Run: headless pygame with SDL's dummy video driver; simulated clock (each Clock.tick advances the game by its frame time, no real sleeping); random seed 0; keys injected as events and as key.get_pressed() state; mouse plan: one left click at the window centre at the start of phase 2, then a move to the lower-right quarter at the start of phase 3.
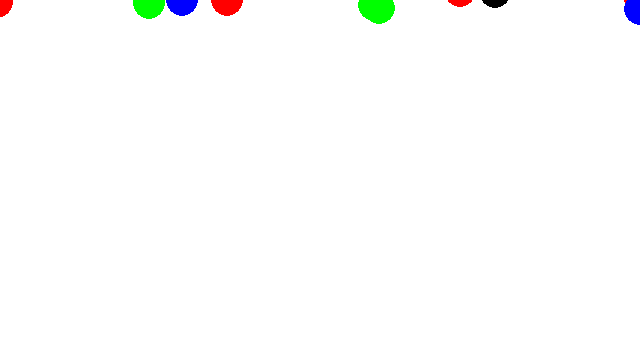
Frame 1 of 4 · flips 1–60 · no input
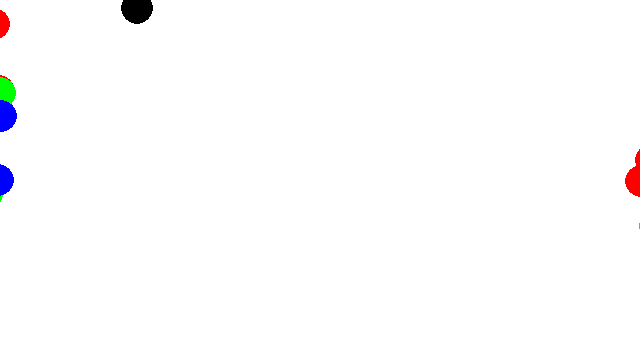
Frame 2 of 4 · flips 61–180 · clicked the window centre · tapped SPACE, RETURN · held RIGHT (→), D
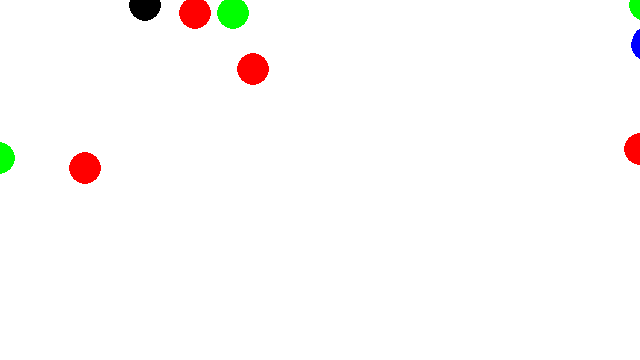
Frame 3 of 4 · flips 181–300 · moved the mouse to the lower-right quarter · held DOWN (↓), S
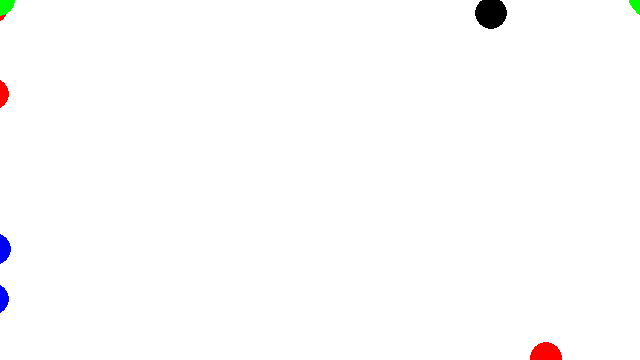
Frame 4 of 4 · flips 301–420 · held LEFT (←), A, UP (↑), W

The pygame program that drew these frames:

__author__ = 'Topper121'


import pygame
import math
import random
# Define some colors
BLACK = (0, 0, 0)
WHITE = (255, 255, 255)
GREEN = (0, 255, 0)
RED = (255, 0, 0)
BLUE = (0, 0, 255)

colors = [GREEN,RED,BLUE]

pygame.init()

# Set the width and height of the screen [width, height]
width = 640
height = 360
size = (width, height)
screen = pygame.display.set_mode(size)

pygame.display.set_caption("My Game")

##### Ball

x = 100
y = 100
xspeed = 2
yspeed = 4


##### Ball with vectors

class PVector:

    def __init__(self, x_, y_):

        self.x = x_
        self.y = y_

    def add(self, v):
        self.x = self.x + v.x
        self.y = self.y + v.y

    def sub(self, v):
        self.x = self.x - v.x
        self.y = self.y - v.y

    def mult(self, n):
        self.x = self.x * n
        self.y = self.y * n

    def div(self, n):
        self.x = self.x / n
        self.y = self.y / n

    def mag(self):
        return math.sqrt(self.x*self.x+self.y*self.y)

    def normalize(self):
        m = self.mag()
        if m != 0:
            self.div(m)

    def limit(self, maxspeed):
        if self.mag() > maxspeed:
            self.normalize()
            self.mult(maxspeed)

    def staticAdd(v1, v2):
        v3 = PVector(v1.x + v2.x, v1.y + v2.y)
        return v3

    def staticSub(v1, v2):
        v3 = PVector(v1.x - v2.x, v1.y - v2.y)
        return v3

    def staticMult(v1, v2):
        try:
            if type(v2) == int or type(v2) == float:
                v3 = PVector(v1.x * v2, v1.y * v2)
                return v3
            else:
                v3 = PVector(v1.x * v2.x, v1.y * v2.y)
                return v3
        except:
            print ("staticMult expects a number or PVector input")

    def staticDiv(v1, v2):
        try:
            if type(v2) == int or type(v2) == float:
                v3 = PVector(v1.x / v2, v1.y / v2)
                return v3
            else:
                v3 = PVector(v1.x / v2.x, v1.y / v2.y)
                return v3
        except:
            print ("staticDiv expects a number or PVector input")




######### Mover class

class Mover:

    def __init__(self):
        self.location = PVector(random.randrange(width), random.randrange(height))
        self.velocity = PVector(0,0)
        self.acceleration = PVector(0,0)
        self.topspeed = 4.0
        self.multiplier = random.randint(1,7)
        self.color = random.choice(colors)

    def update(self):
        ######## Random moving ball
        #acceleration = PVector2D()
        #acceleration.mult(random.uniform(-3,3))
        #self.velocity.add(acceleration)

        ##### Chase mouse
        #mouse = PVector(pygame.mouse.get_pos()[0],pygame.mouse.get_pos()[1])
        direction = PVector.staticSub(evil.location, mover.location)
        direction.normalize()
        direction.mult(self.multiplier)
        self.acceleration = PVector.staticMult(direction, -1)
        #######
        self.velocity.add(self.acceleration)
        self.velocity.limit(self.topspeed)
        self.location.add(self.velocity)

    def display(self):
        pygame.draw.circle(screen, self.color, (int(self.location.x), int(self.location.y)), 16)

    def checkEdges(self):
        ####### Makes objects appear on the other side of the screen
        if self.location.x - 16 > width:
            self.location.x = 0
        elif self.location.x + 16< 0:
            self.location.x = width

        if self.location.y - 16 > height:
            self.location.y = 0
        elif self.location.y +16 < 0:
            self.location.y = height

        ####### Makes objects bounce of edge of screen
        # if self.location.x+16 > width or self.location.x-16 < 0:
        #     self.velocity.x *= -10
        # if self.location.y+16 > height or self.location.y-16 < 0:
        #     self.velocity.y *= -10

class EvilMover(Mover):

    def __init__(self):
        super().__init__()
        self.topspeed = 3

    def update(self):
        ######## Random moving ball
        #acceleration = PVector2D()
        #acceleration.mult(random.uniform(-3,3))
        #self.velocity.add(acceleration)

        ##### Chase mouse
        #mouse = PVector(pygame.mouse.get_pos()[0],pygame.mouse.get_pos()[1])

        #### Chase closest mover
        self.temp = 1000
        self.closest_mover = 0
        for mover in movers:
            mag = PVector.staticSub(mover.location, evil.location).mag()
            if mag < self.temp:
                self.temp = mag
                self.closest_mover = mover
        ########
        direction = PVector.staticSub(self.closest_mover.location, evil.location)
        direction.normalize()
        direction.mult(self.multiplier)
        self.acceleration = PVector.staticMult(direction, 1)
        #######
        self.velocity.add(self.acceleration)
        self.velocity.limit(self.topspeed)
        self.location.add(self.velocity)

    def display(self):
        pygame.draw.circle(screen, BLACK, (int(self.location.x), int(self.location.y)), 16)

#location = PVector(100,100)
#velocity = PVector(1,3.3)


###### Exercise 1.7
# v = PVector(1,5)
# print (v.x)
# u = PVector.staticMult(v,2)
# print (u.x)
# w = PVector.staticMult(v,u)
# print (w.x,w.y)
# w.div(3)
# print (w.x,w.y)


def PVector2D():
    m = PVector(random.randint(-100,100), random.randint(-100,100))
    m.normalize()
    return m

#mover = Mover()
movers = []
for i in range(10):
    movers.append(Mover())

evil = EvilMover()
# Loop until the user clicks the close button.
done = False

# Used to manage how fast the screen updates
clock = pygame.time.Clock()

# -------- Main Program Loop -----------
while not done:
    # --- Main event loop
    for event in pygame.event.get():
        if event.type == pygame.QUIT:
            done = True
        elif event.type == pygame.KEYDOWN:
            if event.key == pygame.K_LEFT:
                mover.velocity.x = mover.velocity.x + -1
                mover.velocity.y = mover.velocity.y + -1
            if event.key == pygame.K_RIGHT:
                mover.velocity.x = mover.velocity.x + 1
                mover.velocity.y = mover.velocity.y + 1
            if event.key == pygame.K_DOWN:
                mover.velocity.x = 0
                mover.velocity.y = 0
    # --- Game logic should go here
    #location.add(velocity)

    #if location.x+16 > width or location.x-16 < 0:
    #     velocity.x *= -1
    # if location.y+16 > height or location.y-16 < 0:
    #     velocity.y *= -1

    #mouse = PVector(pygame.mouse.get_pos()[0],pygame.mouse.get_pos()[1])
    #center = PVector(width/2, height/2)

    #mouse.sub(center)
    #mouse.normalize()
    #mouse.mult(50)

    # --- Drawing code should go here

    # First, clear the screen to white. Don't put other drawing commands
    # above this, or they will be erased with this command.
    screen.fill(WHITE)

    #pygame.draw.circle(screen, RED, (int(location.x), int(location.y)), 16)

    #pygame.draw.line(screen, BLACK, (0+width/2, 0+height/2),(mouse.x+width/2, mouse.y+height/2), 2)
    #m = mouse.mag()

    #pygame.draw.rect(screen, BLACK, [0,0,m,10])


    #print (mover.velocity.x, mover.velocity.y)
    for mover in movers:
        mover.update()
        mover.checkEdges()
        mover.display()
    #print (evil.multiplier)
    #print (evil.acceleration.x, evil.acceleration.y)
    #print (evil.velocity.x, evil.velocity.y)
    evil.update()
    evil.checkEdges()
    evil.display()

    # --- Go ahead and update the screen with what we've drawn.
    pygame.display.flip()

    # --- Limit to 60 frames per second
    clock.tick(60)

# Close the window and quit.
# If you forget this line, the program will 'hang'
# on exit if running from IDLE.
pygame.quit()
